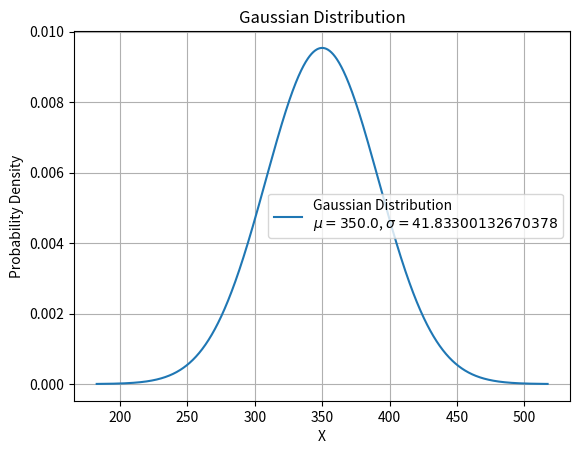

Python code for this plot:
# -*- coding: utf-8 -*-
"""
Created on Wed Jul 31 20:34:13 2024

@author: Francisco
"""

# -*- coding: utf-8 -*-
"""
Created on Tue Jul 30 22:00:36 2024

@author: Francisco
"""

# -*- coding: utf-8 -*-
"""
Created on Tue Jul 30 20:29:39 2024

@author: Francisco

You roll a die 100 times and add the results. Find the minimum range of values 
that you are 95% sure that the sum will fall within the range.
-------------------------------------------------------------------------------
Central limit theorem --> Assume Gaussian distribution centered at 3.5*N and 
variance of variance of a roll*N

-------------------------------------------------------------------------------
need to solve integral(from a to b) of probability = 95%
Normally people use Z score
"""
import numpy as np
import matplotlib.pyplot as plt


N=100
mu=3.5*N
var=sum((x-3.5)**2 for x in [1,2,3,4,5,6])*N

sigma=np.sqrt(var)

x = np.linspace(mu - 4*sigma, mu + 4*sigma, 1000)

y = (1 / (sigma * np.sqrt(2 * np.pi))) * np.exp(-0.5 * ((x - mu) / sigma) ** 2)


plt.plot(x, y, label=f'Gaussian Distribution\n$\mu={mu}$, $\sigma={sigma}$')
plt.xlabel('X')
plt.ylabel('Probability Density')
plt.title('Gaussian Distribution')
plt.legend()
plt.grid(True)
plt.show()


import numpy as np
from scipy.stats import norm

# Definir el percentil
percentil_97_5 = 0.975

# Calcular el valor crítico Z usando la función ppf
z_score = norm.ppf(percentil_97_5)

print(f"Valor crítico Z para un intervalo de confianza del 95%: {z_score}")



from scipy.integrate import quad

# Definir la función de densidad de probabilidad de la distribución normal estándar
def normal_pdf(x):
    return (1 / np.sqrt(2 * np.pi)) * np.exp(-0.5 * x**2)

# Calcular el área bajo la curva desde -1.96 a 1.96
area, _ = quad(normal_pdf, -1.96, 1.96)

print(f"Área bajo la curva de -1.96 a 1.96: {area}")
